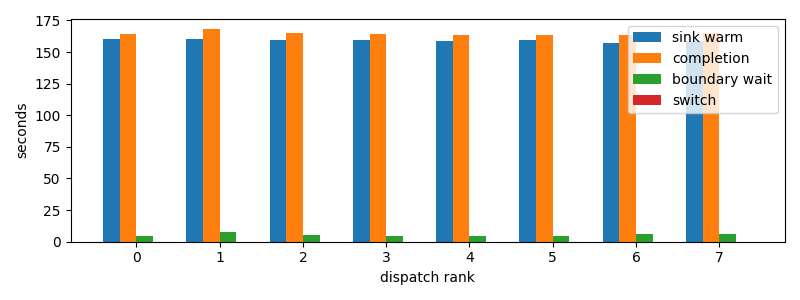

Values plotted in this chart, from the file beside it:
dispatch_rank, id, action, first_token_s, sink_warm_s, completion_s, source_boundary_wait_s, switch_downtime_s
0, codex:73d322d0-b601-1dd9-84c4-159b0295cf…, S, 160.3, 160.5, 164.7, 4.16, 1.3589859008789062e-05
1, codex:3a9add4f-7f4c-6dc9-0af3-0d592a15d7…, S, 160.3, 160.5, 168.1, 7.566, 1.7881393432617188e-05
2, codex:842c9d93-3430-2ff2-e472-e555d14138…, S, 159.2, 159.4, 164.8, 5.322, 2.765655517578125e-05
3, codex:bf2442df-c14f-7346-b281-c4876e3981…, S, 159.9, 159.9, 164.4, 4.539, 1.71661376953125e-05
4, claude:304bbbf3-c270-26de-d2e2-07b7d40c1…, S, 158.4, 158.4, 163.3, 4.905, 2.6464462280273438e-05
5, claude:9beeddeb-27fb-44b4-3825-80aab7624…, S, 159.3, 159.3, 163.6, 4.285, 6.9141387939453125e-06
6, claude:df288165-d61f-e5fa-9828-0786d6133…, S, 157.1, 157.1, 163.3, 6.236, 2.5033950805664062e-05
7, claude:445720d9-d93b-71da-871f-e4185ed3d…, S, 158.8, 158.8, 165, 6.239, 2.3126602172851562e-05
